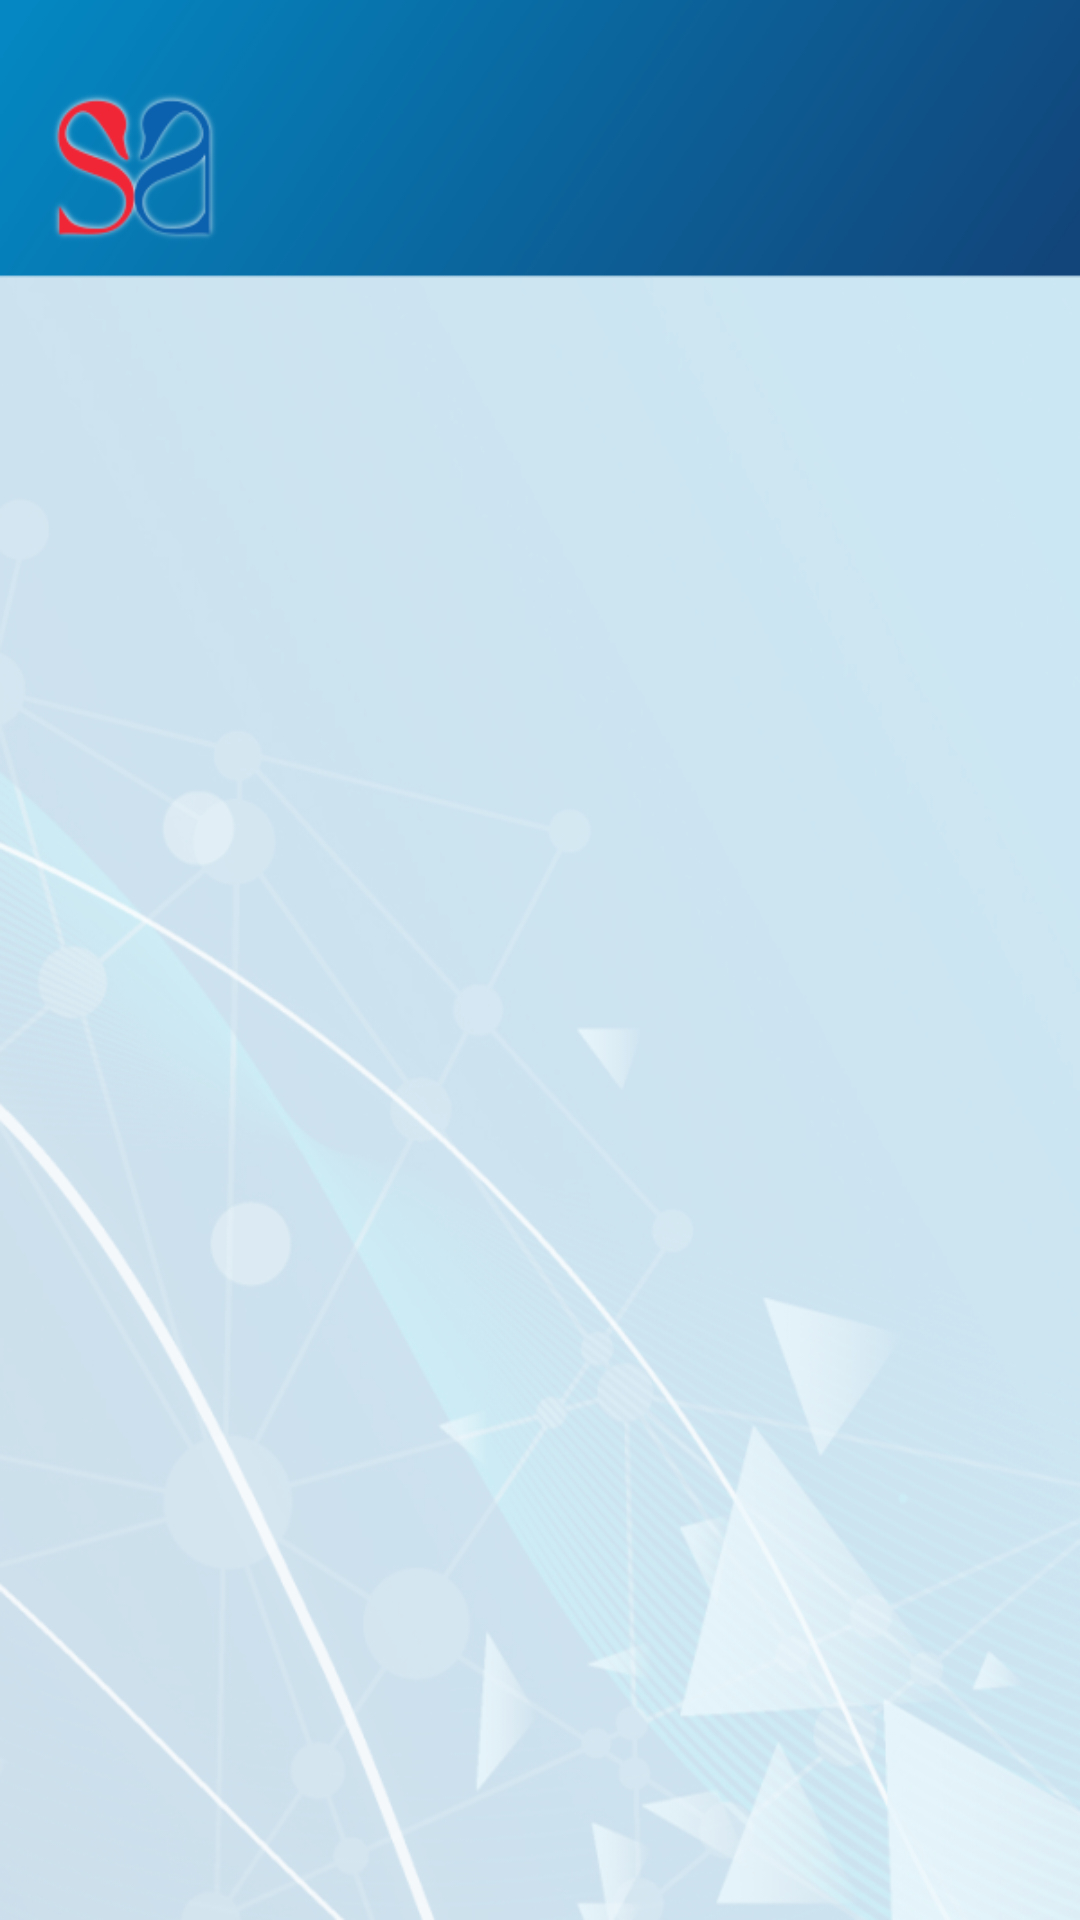

Reconstruct the res/layout file that produces this screen, plus the resources it refers to.
<!-- AndroidManifest.xml: application theme AppTheme -->
<!-- res/layout/activity_book_name.xml -->
<?xml version="1.0" encoding="utf-8"?>
<LinearLayout xmlns:android="http://schemas.android.com/apk/res/android"
    xmlns:app="http://schemas.android.com/apk/res-auto"
    android:layout_width="match_parent"
    android:background="@drawable/background"
    android:layout_height="match_parent">

    <LinearLayout
        android:id="@+id/Lnr_Bg"
        android:layout_width="match_parent"
        android:layout_height="match_parent"
        android:orientation="vertical">

        <LinearLayout
            android:layout_width="match_parent"
            android:layout_height="match_parent"
            android:orientation="vertical">

            <LinearLayout
                android:layout_width="match_parent"
                android:layout_height="match_parent"
                android:layout_weight=".10"
                android:orientation="vertical">


                <LinearLayout
                    android:layout_width="match_parent"
                    android:layout_height="match_parent"
                    android:layout_weight=".88"

                    android:orientation="horizontal">


                    <LinearLayout
                        android:layout_width="match_parent"
                        android:layout_height="match_parent"
                        android:layout_gravity="center"
                        android:layout_margin="10dp"
                        android:orientation="horizontal">

                        <LinearLayout
                            android:layout_width="match_parent"
                            android:layout_height="wrap_content"
                            android:layout_gravity="center"
                            android:orientation="vertical">

                            <TextView
                                android:id="@+id/Title_Sub_Chap"
                                android:layout_width="wrap_content"
                                android:layout_height="wrap_content"
                                android:layout_gravity="center"
                                android:layout_marginTop="12dp"
                                android:textColor="#ffffff"
                                android:textSize="25dp"
                                android:textStyle="bold" />
                        </LinearLayout>
                    </LinearLayout>
                </LinearLayout>


                <LinearLayout
                    android:layout_width="match_parent"
                    android:layout_height="match_parent"
                    android:layout_weight=".15"
                    android:orientation="vertical">


                    <LinearLayout
                        android:layout_width="match_parent"
                        android:layout_height="match_parent"
                        android:orientation="horizontal">

                        <GridView
                            android:id="@+id/Gv_bookcat"
                            android:layout_width="wrap_content"
                            android:layout_height="wrap_content"
                            android:layout_marginBottom="10dp"
                            android:layout_marginLeft="10dp"
                            android:layout_marginRight="10dp"
                            android:layout_marginTop="20dp"
                            android:horizontalSpacing="15dp"
                            android:numColumns="2"
                            android:verticalSpacing="15dp">

                        </GridView>

                    </LinearLayout>
                </LinearLayout>

            </LinearLayout>
        </LinearLayout>


    </LinearLayout>
</LinearLayout>
<!-- resources referenced by this layout -->
<resources>
  <!-- drawable background: png bitmap (drawable, 298864 bytes) -->
  <style name="AppTheme" parent="Theme.AppCompat.Light.NoActionBar">
          <item name="android:windowNoTitle">true</item>
          <item name="android:windowActionBar">false</item>
          <item name="android:windowFullscreen">true</item>
          <item name="android:windowContentOverlay">@null</item>
      </style>
</resources>
